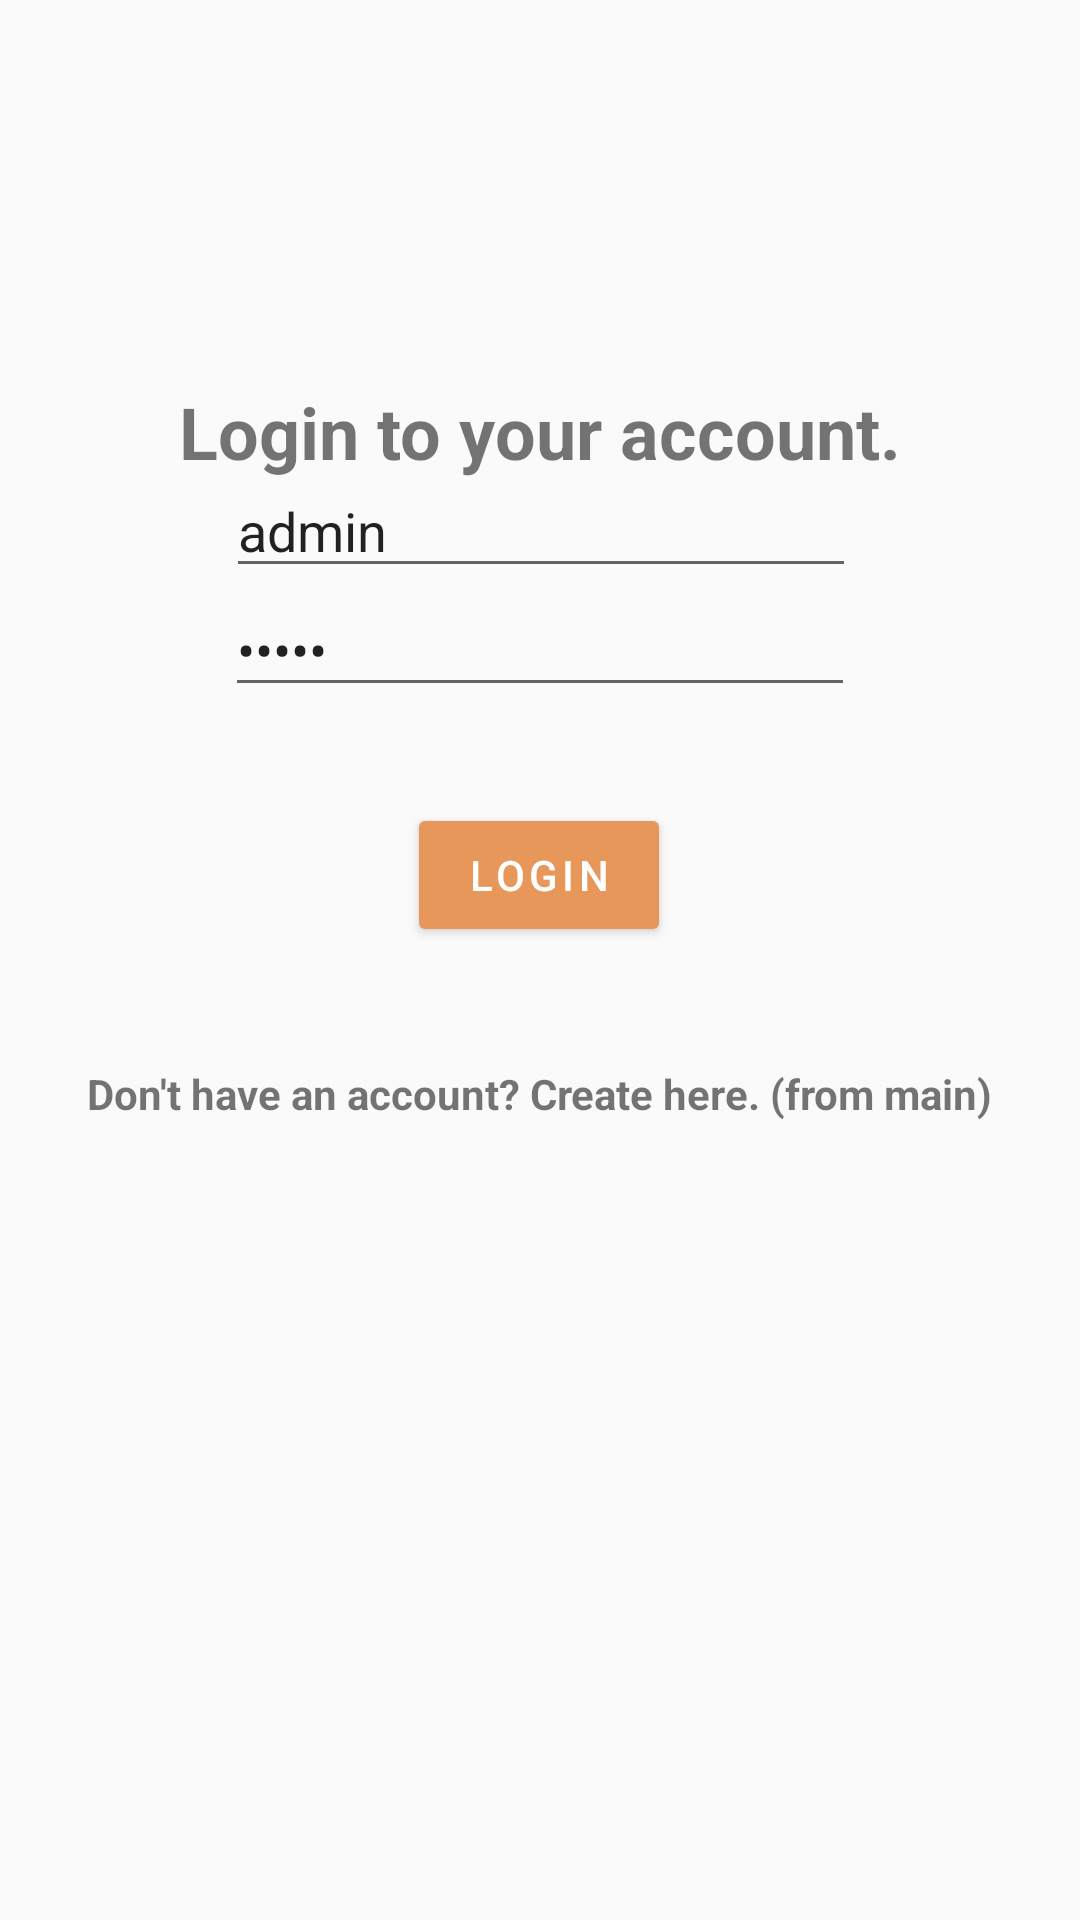

Android layout source for this screen:
<!-- AndroidManifest.xml: application theme Theme.AppCompat.Light.NoActionBar -->
<!-- res/layout/activity_login.xml -->
<?xml version="1.0" encoding="utf-8"?>
<androidx.constraintlayout.widget.ConstraintLayout xmlns:android="http://schemas.android.com/apk/res/android"
    xmlns:app="http://schemas.android.com/apk/res-auto"
    xmlns:tools="http://schemas.android.com/tools"
    android:layout_width="match_parent"
    android:layout_height="match_parent"
    tools:context=".activities.LoginActivity">


    <TextView
        android:id="@+id/tv"
        android:layout_width="wrap_content"
        android:layout_height="wrap_content"
        android:text="Login to your account."
        android:textSize="24sp"
        android:textStyle="bold"
        app:layout_constraintBottom_toBottomOf="parent"
        app:layout_constraintEnd_toEndOf="parent"
        app:layout_constraintStart_toStartOf="parent"
        app:layout_constraintTop_toTopOf="parent"
        app:layout_constraintVertical_bias="0.21" />

    <EditText
        android:id="@+id/etUsername"
        android:layout_width="wrap_content"
        android:layout_height="wrap_content"
        android:layout_marginBottom="444dp"
        android:ems="10"
        android:hint="Username"
        android:inputType="text"
        android:text="admin"
        app:layout_constraintBottom_toBottomOf="parent"
        app:layout_constraintEnd_toEndOf="parent"
        app:layout_constraintHorizontal_bias="0.502"
        app:layout_constraintStart_toStartOf="parent"
        app:layout_constraintTop_toBottomOf="@+id/tv"
        app:layout_constraintVertical_bias="1.0" />

    <EditText
        android:id="@+id/etPassword"
        android:layout_width="wrap_content"
        android:layout_height="wrap_content"
        android:layout_marginBottom="420dp"
        android:ems="10"
        android:hint="Password"
        android:inputType="textPassword"
        android:text="admin"
        app:layout_constraintBottom_toBottomOf="parent"
        app:layout_constraintEnd_toEndOf="parent"
        app:layout_constraintStart_toStartOf="parent"
        app:layout_constraintTop_toBottomOf="@+id/etUsername"
        app:layout_constraintVertical_bias="0.1" />

    <Button
        android:id="@+id/btnLogin"
        android:layout_width="wrap_content"
        android:layout_height="wrap_content"
        android:layout_marginHorizontal="16dp"
        android:layout_marginTop="32dp"
        android:backgroundTint="#E8975A"
        android:letterSpacing="0.1"
        android:padding="10dp"
        android:text="Login"
        android:textColor="@color/white"
        android:textSize="14sp"
        app:layout_constraintEnd_toEndOf="parent"
        app:layout_constraintHorizontal_bias="0.498"
        app:layout_constraintStart_toStartOf="parent"
        app:layout_constraintTop_toBottomOf="@id/etPassword" />

    <TextView
        android:id="@+id/tvToRegister"
        android:layout_width="wrap_content"
        android:layout_height="wrap_content"
        android:layout_marginBottom="256dp"
        android:text="Don't have an account? Create here. (from main)"
        android:textStyle="bold"
        app:layout_constraintBottom_toBottomOf="parent"
        app:layout_constraintEnd_toEndOf="parent"
        app:layout_constraintStart_toStartOf="parent"
        app:layout_constraintTop_toBottomOf="@+id/btnLogin"
        app:layout_constraintVertical_bias="0.8" />

</androidx.constraintlayout.widget.ConstraintLayout>
<!-- resources referenced by this layout -->
<resources>

  <!-- not gathered from this repository: default colours our renderer supplied (Android Studio template values) -->
  <color name="white">#FFFFFFFF</color>
</resources>
